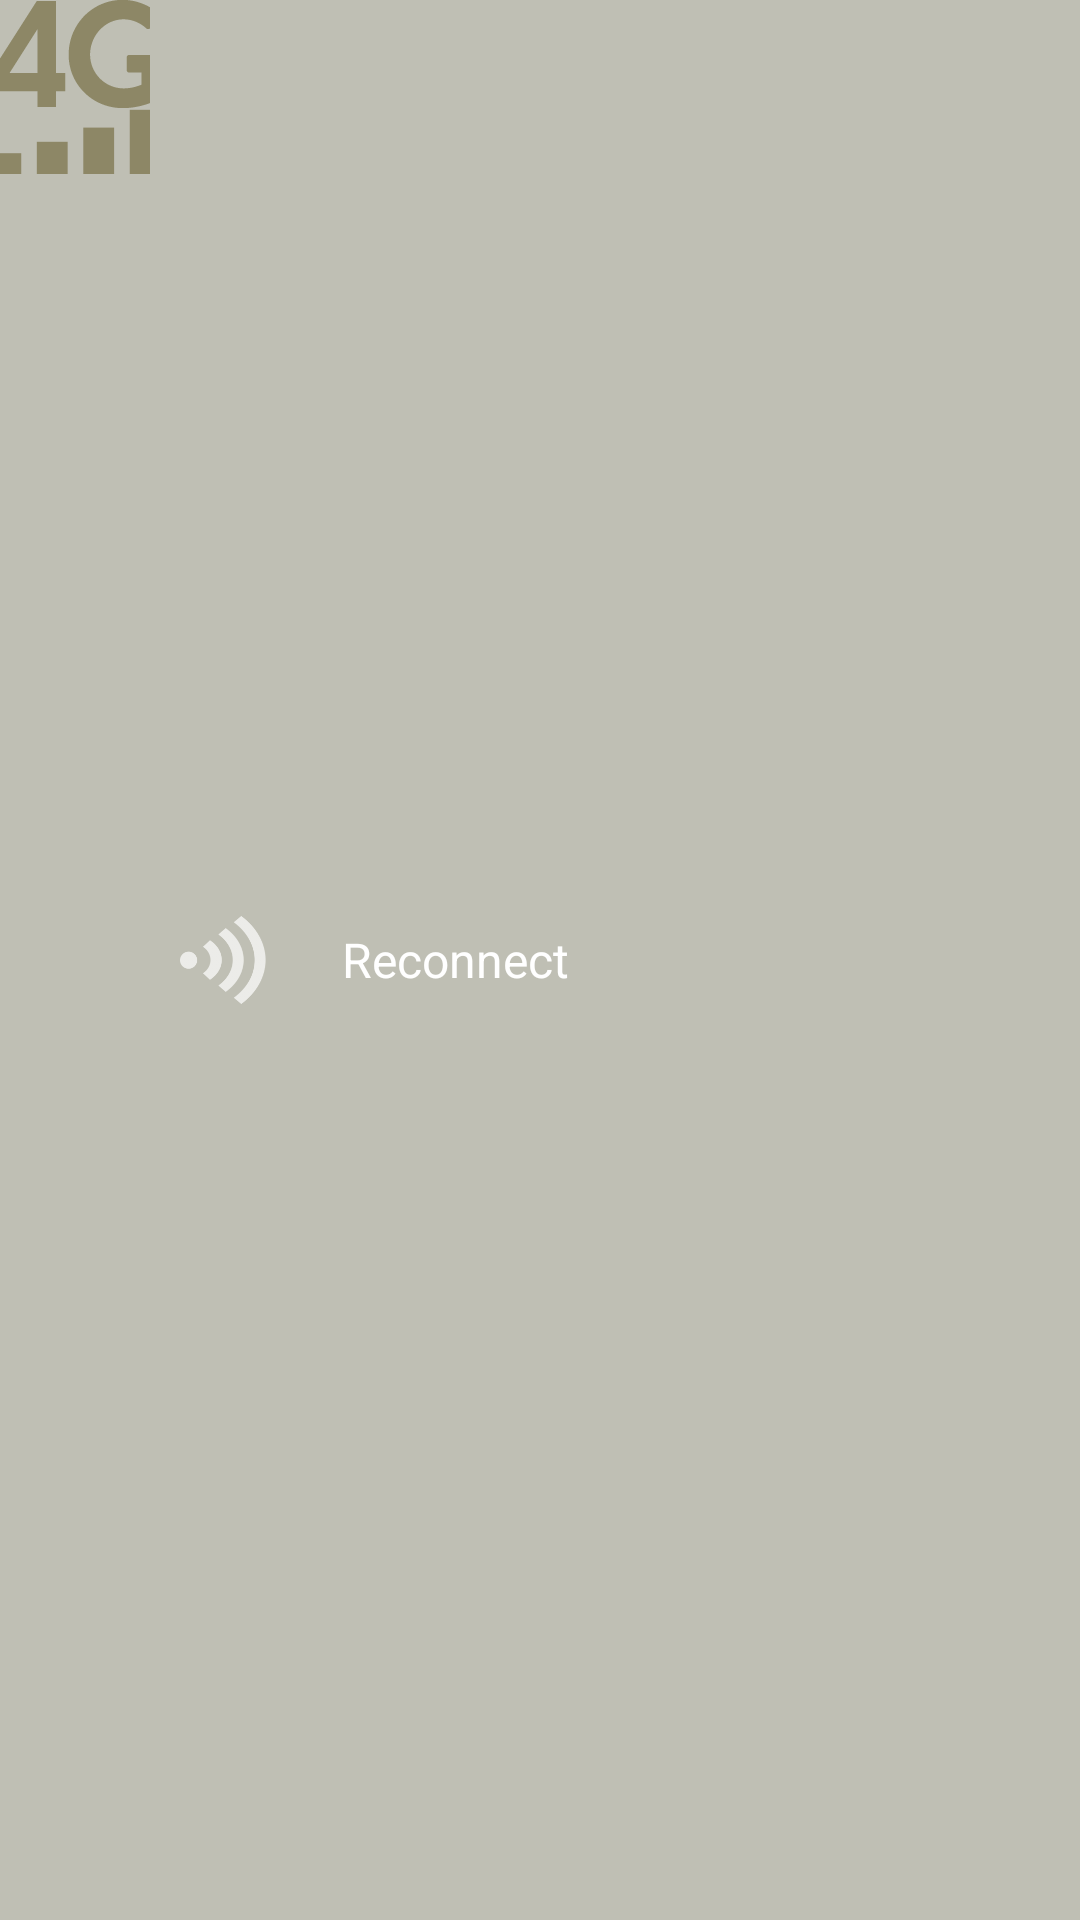

Android layout source for this screen:
<!-- AndroidManifest.xml: application theme WhiteTheme -->
<!-- res/layout/backend_status_bar.xml -->
<?xml version="1.0" encoding="utf-8"?>
<RelativeLayout
    xmlns:android="http://schemas.android.com/apk/res/android"
    android:background="@color/greyLight"
    android:id="@+id/buttonNetworkConnect"
    android:layout_width="match_parent"
    android:layout_height="60dp"
    android:layout_gravity="center_vertical">
    <ImageView
        android:id="@+id/ivNWOperator"
        android:layout_alignParentStart="true"
        android:layout_width="50dp"
        android:layout_height="wrap_content"
        android:scaleType="centerCrop"
        android:src="@drawable/network_operator_icn"/>
    <ImageView
        android:id="@+id/ivWifiSignal"
        android:layout_toEndOf="@+id/ivNWOperator"
        android:layout_margin="10dp"
        android:layout_width="29dp"
        android:layout_height="30dp"
        android:layout_centerVertical="true"
        android:src="@drawable/wifi_signal_icn"/>

    <ImageView
        android:id="@+id/ivNWConnectivityStatus"
        android:layout_alignParentEnd="true"
        android:layout_width="wrap_content"
        android:layout_height="wrap_content"
        android:layout_centerVertical="true"
        android:layout_margin="10dp"

        />
    <TextView
        android:id="@+id/tvNWConnectivityStatus"
        android:layout_toStartOf="@+id/ivNWConnectivityStatus"
        android:textSize="16dp"
        android:textColor="#fff"
        android:paddingStart="15dp"
        android:paddingEnd="15dp"
        android:layout_toEndOf="@+id/ivWifiSignal"
        android:layout_width="match_parent"
        android:maxLines="1"
        android:ellipsize="end"
        android:layout_height="wrap_content"
        android:layout_centerVertical="true"
        android:text="Reconnect"/>



</RelativeLayout>
<!-- resources referenced by this layout -->
<resources>
  <color name="greyLight">#BFBFB4</color>
  <!-- drawable network_operator_icn: png bitmap (drawable-hdpi, 1243 bytes) -->
  <!-- drawable wifi_signal_icn: png bitmap (drawable-hdpi, 2564 bytes) -->
  <style name="WhiteTheme" parent="Theme.AppCompat.Light">
          <item name="colorPrimary">@color/white</item>
          <item name="colorPrimaryDark">@color/black</item>
          <item name="android:textColorSecondary">@color/black</item>
          <item name="actionBarStyle">@style/LightActionBar</item>
      </style>
  <style name="LightActionBar" parent="@style/Widget.AppCompat.ActionBar.Solid">
          <item name="titleTextStyle">@style/DarkTitleTextStyle</item>
          <item name="icon">@drawable/graphic_foodscan_logo_small</item>
          <item name="displayOptions">showTitle|homeAsUp</item>
      </style>
  <style name="DarkTitleTextStyle" parent="@style/TextAppearance.AppCompat.Widget.ActionBar.Title">
          <item name="android:textColor">@color/black</item>
      </style>
  <!-- drawable graphic_foodscan_logo_small: png bitmap (drawable-hdpi, 1976 bytes) -->
  <!-- not gathered from this repository: default colours our renderer supplied (Android Studio template values) -->
  <color name="black">#FF000000</color>
  <color name="white">#FFFFFFFF</color>
</resources>
